Dataset: mstar (GitHub, Tao-ran-ju/-2026--). Classes: BMP2 serial number 9563, BRDM-2, BTR70 serial number C71, BTR-60.

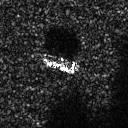
Label: BTR-60

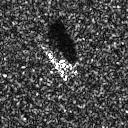
Label: BMP2 serial number 9563

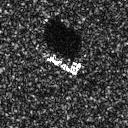
Label: BTR70 serial number C71

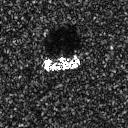
Label: BTR-60

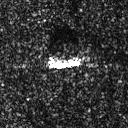
Label: BRDM-2

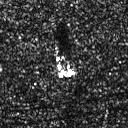
Label: BRDM-2
